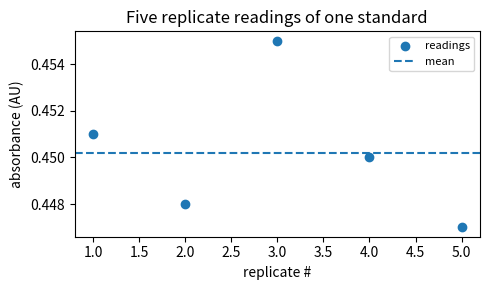

The matplotlib source for this figure:
import numpy as np  # numpy: fast math on lists of numbers

# Five replicate absorbance readings (AU) of the same standard.
absorbance = [0.451, 0.448, 0.455, 0.450, 0.447]

mean_abs = np.mean(absorbance)            # average reading
sd_abs = np.std(absorbance, ddof=1)       # sample standard deviation (ddof=1)
rsd_pct = 100 * sd_abs / mean_abs         # relative standard deviation, in %

print("mean absorbance :", round(mean_abs, 4), "AU")
print("std deviation   :", round(sd_abs, 4), "AU")
print("%RSD            :", round(rsd_pct, 2), "%")

epsilon = 6200.0          # molar absorptivity, L / (mol * cm)  -- from the method
path_length_cm = 1.0      # standard 1 cm cuvette

# Use the mean absorbance from section 1.
concentration_mol_per_L = mean_abs / (epsilon * path_length_cm)

# Report in micromolar (1 mol/L = 1e6 umol/L) -- a friendlier unit here.
concentration_umol_per_L = concentration_mol_per_L * 1e6

print("concentration:", round(concentration_umol_per_L, 2), "umol/L")

import matplotlib.pyplot as plt

replicate_number = [1, 2, 3, 4, 5]

fig, ax = plt.subplots(figsize=(5, 3))
ax.scatter(replicate_number, absorbance, label="readings")
ax.axhline(mean_abs, linestyle="--", label="mean")
ax.set_xlabel("replicate #")
ax.set_ylabel("absorbance (AU)")
ax.set_title("Five replicate readings of one standard")
ax.legend(fontsize=8)
plt.tight_layout()
plt.show()
